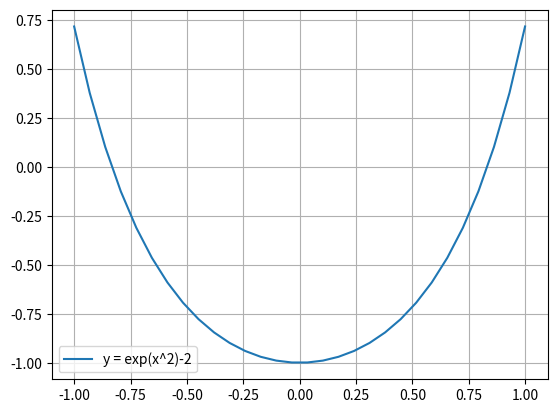

Reproduce this figure in Python.
import numpy as n
import matplotlib.pyplot as mat


def f(param):
    return n.exp(param * param) - 2


# інтервал перетину
A = -1
B = 1

# графік функції
x = n.linspace(A, B, 30)
y = n.exp(x * x) - 2
mat.plot(x, y, label="y = exp(x^2)-2")
mat.grid()
mat.legend()
mat.show()

gold = 1.618

A = -1
B = 1

i = 0
eps = 0.001
while abs(B - A) > eps:
    i = i + 1
    x1 = B - (B - A) / gold
    x2 = A + (B - A) / gold
    if f(x1) >= f(x2):
        A = x1
    else:
        B = x2

midl = (A + B) * 0.5

print("Мінімальний оптимум методом золотого перетину:", round(midl), round(f(midl)))